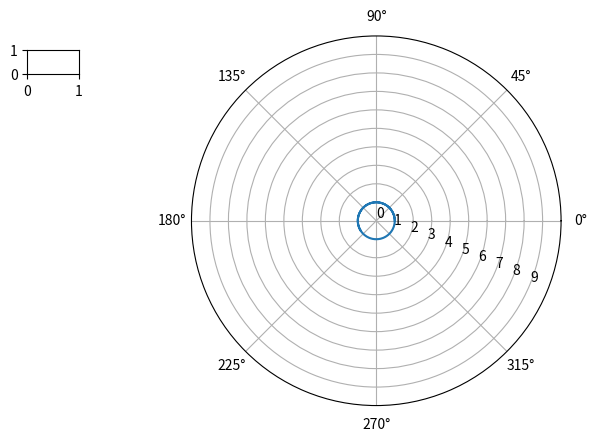

Python code for this plot:
import numpy as np
import matplotlib.pyplot as plt
from matplotlib.widgets import Button, RadioButtons, TextBox, Slider

ticks = np.arange(0, 10, 1)
theta = np.arange(0, 10, 0.01)
one = (np.sin(theta)**2)+(np.cos(theta)**2)
r = one



########################plotting##############################

fig, ax = plt.subplots(subplot_kw={'projection': 'polar'})
ax.plot(theta, r)
ax.set_rmax(10)
ax.set_rticks(ticks)  # Less radial ticks
ax.set_rlabel_position(-22.5)  # Move radial labels away from plotted line
ax.grid(True)
fig.subplots_adjust(left=0.3, right=0.99)

ax_theta = plt.axes([0.1, 0.8, 0.08, 0.05])
ax_radius = [0.1, 0.7, 0.08, 0.05]

# theta_box
plt.show()
